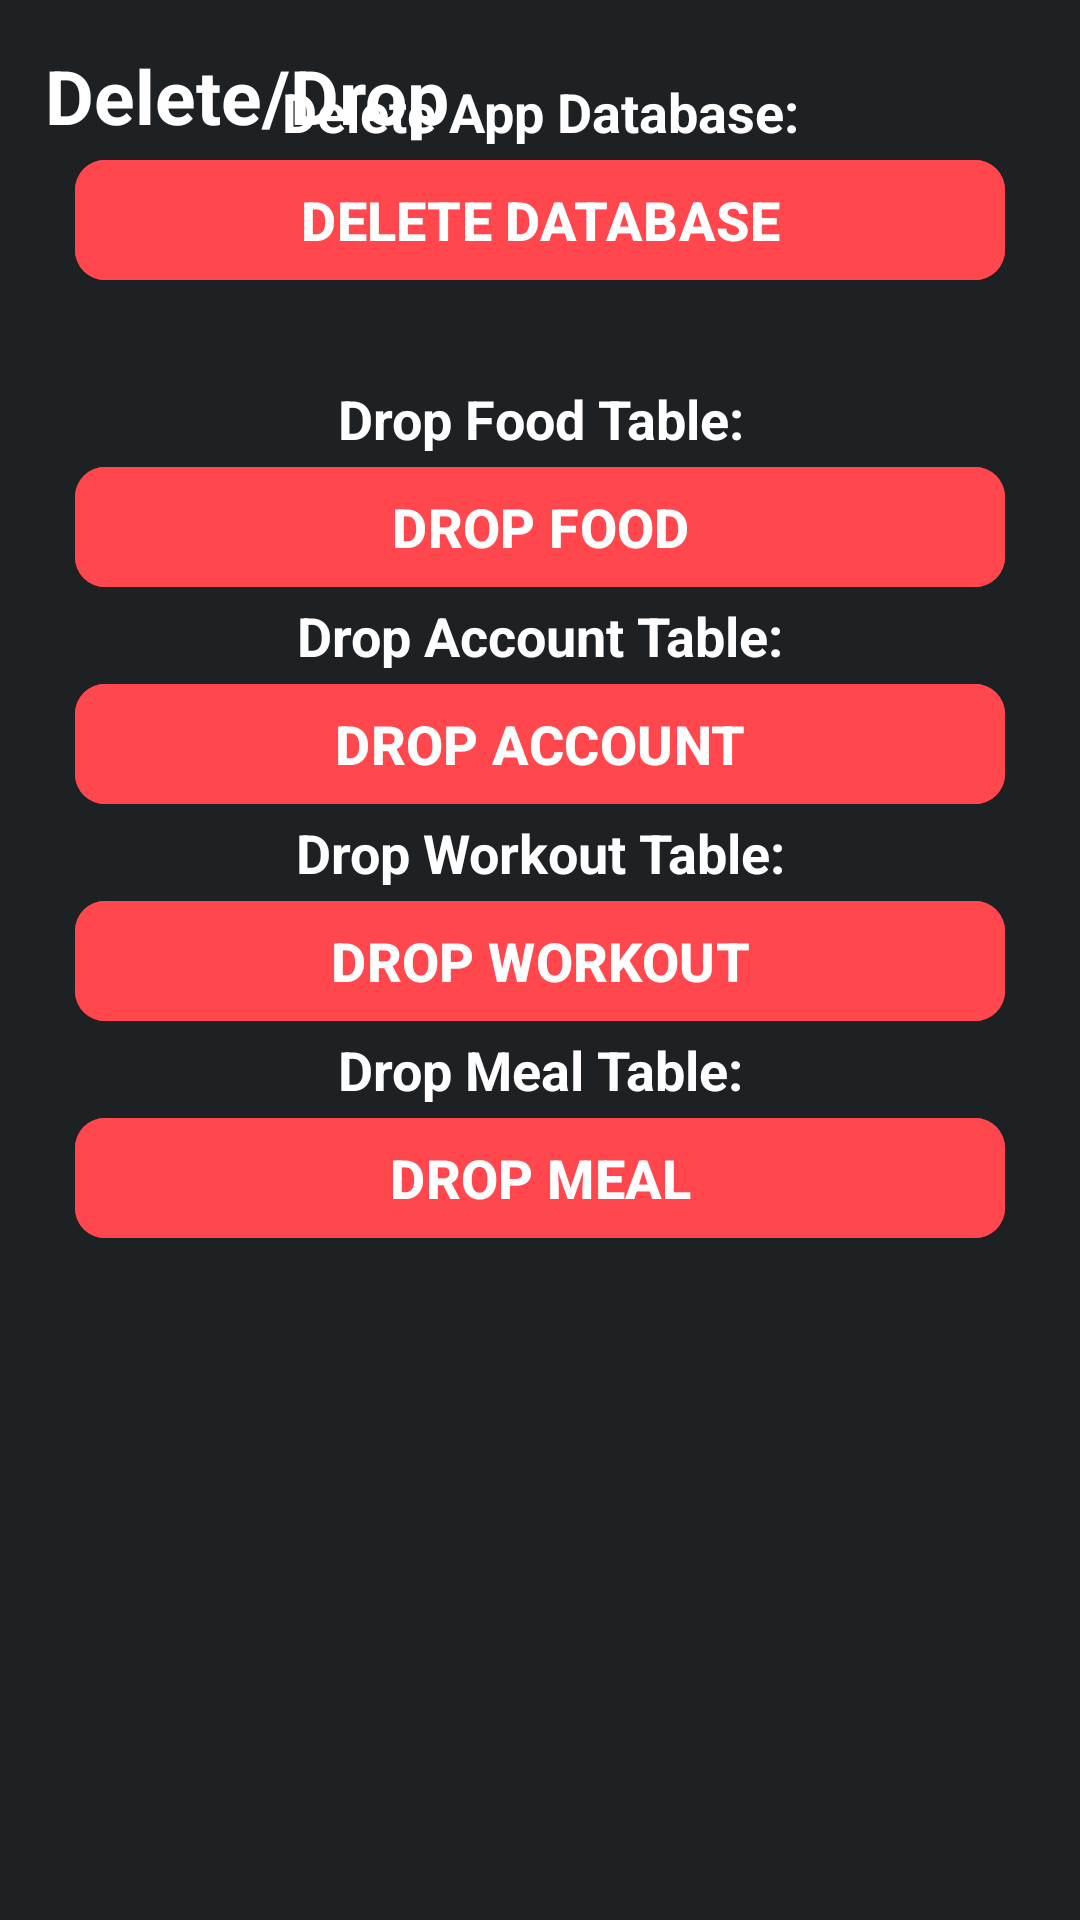

Layout XML and referenced resources for this Android screen:
<!-- AndroidManifest.xml: application theme Theme.MyApplication -->
<!-- res/layout/fragment_settings_pop_up.xml -->
<?xml version="1.0" encoding="utf-8"?>
<androidx.constraintlayout.widget.ConstraintLayout
    xmlns:android="http://schemas.android.com/apk/res/android"
    xmlns:tools="http://schemas.android.com/tools"

    xmlns:app="http://schemas.android.com/apk/res-auto"
    tools:context=".fragments.SettingsPopUpFragment"

    android:layout_width="match_parent"
    android:layout_height="wrap_content"

    android:background="@color/discord_background_color"

    android:padding="15sp"
    >

    <TextView
        android:id="@+id/deleteDatabasesText"

        android:layout_width="match_parent"
        android:layout_height="wrap_content"

        app:layout_constraintTop_toTopOf="parent"
        app:layout_constraintLeft_toLeftOf="parent"

        android:text="Delete/Drop"
        android:textStyle="bold"
        android:textSize="25sp"
        android:textColor="@color/white"
        />

    <ScrollView
        android:id="@+id/deleteScrollView"

        android:layout_width="match_parent"
        android:layout_height="match_parent"

        app:layout_constraintTop_toBottomOf="@id/deleteDatabasesText"
        app:layout_constraintRight_toRightOf="parent"
        app:layout_constraintLeft_toLeftOf="parent"

        android:layout_marginTop="10sp"
        >
        <LinearLayout
            android:layout_width="match_parent"
            android:layout_height="match_parent"

            android:orientation="vertical"
            >

            <LinearLayout
                android:id="@+id/linearLayoutAppDatabase"

                android:layout_width="match_parent"
                android:layout_height="wrap_content"

                android:orientation="vertical"

                app:layout_constraintTop_toTopOf="parent"
                app:layout_constraintRight_toRightOf="parent"
                app:layout_constraintLeft_toLeftOf="parent"

                android:layout_marginTop="0sp"
                >

                <TextView
                    android:layout_width="match_parent"
                    android:layout_height="wrap_content"

                    android:text="Delete App Database:"
                    android:textStyle="bold"
                    android:textColor="@color/white"
                    android:textSize="18sp"
                    android:textAlignment="center"

                    android:layout_weight="0"
                    />

                <com.google.android.material.button.MaterialButton
                    android:id="@+id/btnDeleteAppDatabase"

                    android:layout_width="match_parent"
                    android:layout_height="wrap_content"

                    app:cornerRadius="10sp"

                    android:text="DELETE DATABASE"
                    android:textStyle="bold"
                    android:textColor="@color/white"
                    android:textSize="18sp"

                    android:layout_marginHorizontal="10sp"

                    android:layout_weight="0"

                    android:backgroundTint="@color/red"
                    />

            </LinearLayout>

            <LinearLayout
                android:id="@+id/linearLayoutFoodTable"

                android:layout_width="match_parent"
                android:layout_height="wrap_content"

                android:orientation="vertical"

                app:layout_constraintTop_toTopOf="parent"
                app:layout_constraintRight_toRightOf="parent"
                app:layout_constraintLeft_toLeftOf="parent"

                android:layout_marginTop="30sp"
                >

                <TextView
                    android:layout_width="match_parent"
                    android:layout_height="wrap_content"

                    android:text="Drop Food Table:"
                    android:textStyle="bold"
                    android:textColor="@color/white"
                    android:textSize="18sp"
                    android:textAlignment="center"

                    android:layout_weight="0"
                    />

                <com.google.android.material.button.MaterialButton
                    android:id="@+id/btnDropFoodTable"

                    android:layout_width="match_parent"
                    android:layout_height="wrap_content"

                    app:cornerRadius="10sp"

                    android:text="DROP FOOD"
                    android:textStyle="bold"
                    android:textColor="@color/white"
                    android:textSize="18sp"

                    android:layout_marginHorizontal="10sp"

                    android:layout_weight="0"

                    android:backgroundTint="@color/red"
                    />

            </LinearLayout>

            <LinearLayout
                android:id="@+id/linearLayoutAccountTable"

                android:layout_width="match_parent"
                android:layout_height="wrap_content"

                android:orientation="vertical"

                app:layout_constraintTop_toTopOf="parent"
                app:layout_constraintRight_toRightOf="parent"
                app:layout_constraintLeft_toLeftOf="parent"

                android:layout_marginTop="0sp"
                >

                <TextView
                    android:layout_width="match_parent"
                    android:layout_height="wrap_content"

                    android:text="Drop Account Table:"
                    android:textStyle="bold"
                    android:textColor="@color/white"
                    android:textSize="18sp"
                    android:textAlignment="center"

                    android:layout_weight="0"
                    />

                <com.google.android.material.button.MaterialButton
                    android:id="@+id/btnDropAccountTable"

                    android:layout_width="match_parent"
                    android:layout_height="wrap_content"

                    app:cornerRadius="10sp"

                    android:text="DROP ACCOUNT"
                    android:textStyle="bold"
                    android:textColor="@color/white"
                    android:textSize="18sp"

                    android:layout_marginHorizontal="10sp"

                    android:layout_weight="0"

                    android:backgroundTint="@color/red"
                    />

            </LinearLayout>

            <LinearLayout
                android:id="@+id/linearLayoutWorkoutTable"

                android:layout_width="match_parent"
                android:layout_height="wrap_content"

                android:orientation="vertical"

                app:layout_constraintTop_toTopOf="parent"
                app:layout_constraintRight_toRightOf="parent"
                app:layout_constraintLeft_toLeftOf="parent"

                android:layout_marginTop="0sp"
                >

                <TextView
                    android:layout_width="match_parent"
                    android:layout_height="wrap_content"

                    android:text="Drop Workout Table:"
                    android:textStyle="bold"
                    android:textColor="@color/white"
                    android:textSize="18sp"
                    android:textAlignment="center"

                    android:layout_weight="0"
                    />

                <com.google.android.material.button.MaterialButton
                    android:id="@+id/btnDropWorkoutTable"

                    android:layout_width="match_parent"
                    android:layout_height="wrap_content"

                    app:cornerRadius="10sp"

                    android:text="DROP WORKOUT"
                    android:textStyle="bold"
                    android:textColor="@color/white"
                    android:textSize="18sp"

                    android:layout_marginHorizontal="10sp"

                    android:layout_weight="0"

                    android:backgroundTint="@color/red"
                    />

            </LinearLayout>

            <LinearLayout
                android:id="@+id/linearLayoutMealTable"

                android:layout_width="match_parent"
                android:layout_height="wrap_content"

                android:orientation="vertical"

                app:layout_constraintTop_toTopOf="parent"
                app:layout_constraintRight_toRightOf="parent"
                app:layout_constraintLeft_toLeftOf="parent"

                android:layout_marginTop="0sp"
                >

                <TextView
                    android:layout_width="match_parent"
                    android:layout_height="wrap_content"

                    android:text="Drop Meal Table:"
                    android:textStyle="bold"
                    android:textColor="@color/white"
                    android:textSize="18sp"
                    android:textAlignment="center"

                    android:layout_weight="0"
                    />

                <com.google.android.material.button.MaterialButton
                    android:id="@+id/btnDropMealTable"

                    android:layout_width="match_parent"
                    android:layout_height="wrap_content"

                    app:cornerRadius="10sp"

                    android:text="DROP MEAL"
                    android:textStyle="bold"
                    android:textColor="@color/white"
                    android:textSize="18sp"

                    android:layout_marginHorizontal="10sp"

                    android:layout_weight="0"

                    android:backgroundTint="@color/red"
                    />

            </LinearLayout>

        </LinearLayout>
    </ScrollView>

</androidx.constraintlayout.widget.ConstraintLayout>
<!-- resources referenced by this layout -->
<resources>
  <color name="discord_background_color">#1e2124</color>
  <color name="red">#FF474D</color>
  <color name="white">#FFFFFFFF</color>
  <style name="Theme.MyApplication" parent="android:Theme.Material.Light.NoActionBar" />
</resources>
